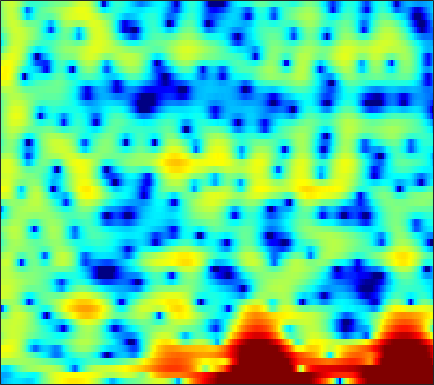

Source data for this figure (header and first rows):
-9.6932, -8.8912, -8.1327, -7.4755, -7.1137, -6.7708, -6.574, -6.507, -6.5452, -6.7374, -7.028, -7.2631, -7.5208, -7.5126, -7.255, -6.5048, -5.3641, -4.376, -2.9912, -1.6479, -0.40505, 0.4525, 1.4939, 2.4141
-9.17, -9.374, -9.292, -8.761, -8.171, -7.257, -6.361, -5.742, -5.098, -4.695, -4.513, -4.532, -4.757, -5.103, -5.344, -5.424, -4.981, -4.265, -2.962, -1.527, -0.1536, 0.7815, 1.867, 2.765
-6.487, -6.838, -7.004, -6.629, -5.998, -4.843, -3.61, -2.749, -1.737, -0.8964, -0.2635, 0.1249, 0.5409, 0.8646, 1.058, 1.28, 1.475, 1.607, 1.779, 1.938, 2.064, 2.125, 2.159, 2.098
1.204, 1.195, 1.203, 1.224, 1.253, 1.294, 1.346, 1.372, 1.395, 1.39, 1.338, 1.267, 1.143, 0.9722, 0.8193, 0.5788, 0.3053, 0.08176, -0.2407, -0.5831, -0.9567, -1.245, -1.632, -2.025
4.185, 4.135, 4.037, 3.891, 3.741, 3.485, 3.153, 2.854, 2.383, 1.834, 1.2, 0.6811, -0.05381, -0.8182, -1.402, -2.166, -2.894, -3.429, -4.142, -4.913, -5.806, -6.583, -7.802, -9.228
4.646, 4.812, 4.939, 4.937, 4.831, 4.535, 4.047, 3.541, 2.659, 1.51, 0.02977, -1.327, -3.554, -6.334, -8.742, -11.61, -12.05, -10.88, -9.212, -8.121, -7.656, -7.679, -8.177, -9.104
1.911, 2.689, 3.432, 3.887, 4.051, 4.048, 3.799, 3.448, 2.764, 1.824, 0.6244, -0.4373, -2.045, -3.754, -4.946, -6.105, -6.424, -6.188, -5.603, -5.007, -4.57, -4.346, -4.155, -4.038
0.7825, 1.514, 2.268, 2.783, 3.03, 3.189, 3.169, 3.04, 2.733, 2.288, 1.738, 1.272, 0.6058, -0.06343, -0.5489, -1.152, -1.657, -1.992, -2.398, -2.766, -3.132, -3.414, -3.799, -4.206
1.878, 2.188, 2.545, 2.822, 2.97, 3.079, 3.087, 3.024, 2.85, 2.575, 2.204, 1.869, 1.351, 0.7796, 0.321, -0.3226, -1, -1.528, -2.239, -2.96, -3.695, -4.264, -5.085, -6.05
2.13, 2.23, 2.419, 2.638, 2.8, 2.975, 3.072, 3.08, 2.996, 2.787, 2.454, 2.119, 1.562, 0.873, 0.2721, -0.638, -1.67, -2.506, -3.653, -4.764, -5.701, -6.218, -6.641, -6.827
-0.8347, -0.7477, -0.0741, 0.8775, 1.581, 2.354, 2.886, 3.123, 3.219, 3.102, 2.789, 2.443, 1.839, 1.054, 0.3532, -0.7768, -2.217, -3.573, -5.986, -9.564, -15.66, -21.41, -14.29, -8.986
-14.55, -11.5, -5.3, -1.892, -0.2984, 1.038, 1.729, 1.908, 1.783, 1.309, 0.5851, -0.03898, -0.8633, -1.543, -1.921, -2.308, -2.673, -3.013, -3.608, -4.251, -4.667, -4.606, -3.848, -2.542
0.7933, 0.7303, 0.9026, 1.201, 1.378, 1.426, 1.151, 0.6879, -0.3565, -1.991, -4.454, -7.076, -12.15, -16.05, -12.6, -8.266, -5.609, -4.291, -3.033, -2.149, -1.478, -1.033, -0.4517, 0.1668
3.317, 3.274, 3.174, 3.008, 2.821, 2.448, 1.887, 1.315, 0.3359, -0.9205, -2.422, -3.629, -5.033, -5.669, -5.447, -4.566, -3.505, -2.787, -2.002, -1.451, -1.086, -0.92, -0.8118, -0.7999
3.292, 3.354, 3.353, 3.255, 3.115, 2.84, 2.468, 2.131, 1.615, 1.05, 0.4801, 0.07246, -0.3894, -0.7088, -0.8595, -0.958, -0.9889, -0.9981, -1.066, -1.247, -1.567, -1.92, -2.606, -3.572
2.64, 2.779, 2.871, 2.859, 2.785, 2.614, 2.377, 2.166, 1.853, 1.526, 1.208, 0.9853, 0.708, 0.462, 0.2865, 0.06595, -0.1699, -0.3745, -0.7057, -1.125, -1.693, -2.245, -3.188, -4.443
2.143, 2.32, 2.427, 2.387, 2.279, 2.039, 1.719, 1.455, 1.105, 0.7975, 0.5582, 0.4352, 0.3252, 0.237, 0.1806, 0.08582, -0.05175, -0.1962, -0.4344, -0.7281, -1.098, -1.429, -1.923, -2.496
2.118, 2.366, 2.47, 2.311, 2.014, 1.387, 0.518, -0.225, -1.186, -1.862, -2.034, -1.852, -1.367, -0.8563, -0.555, -0.3298, -0.2856, -0.3594, -0.536, -0.7489, -0.885, -0.9082, -0.8511, -0.7226
2.302, 2.786, 3.071, 2.916, 2.465, 1.355, -0.5058, -2.613, -7.112, -16.21, -12.99, -7.541, -3.762, -1.744, -0.9345, -0.547, -0.8086, -1.373, -2.545, -3.882, -4.552, -4.147, -2.679, -0.9997
0.6852, 1.462, 2.133, 2.369, 2.264, 1.754, 0.8467, -0.06713, -1.368, -2.308, -2.423, -2.006, -1.225, -0.6369, -0.467, -0.6651, -1.473, -2.553, -4.858, -8.574, -12.67, -10.67, -5.825, -2.448
-1.882, -0.8962, 0.1154, 0.7976, 1.114, 1.295, 1.249, 1.113, 0.8575, 0.5812, 0.3464, 0.1953, 0.02008, -0.1797, -0.3681, -0.6907, -1.121, -1.498, -2.003, -2.395, -2.44, -2.193, -1.551, -0.7263
-3.02, -1.808, -0.5345, 0.3895, 0.8957, 1.329, 1.521, 1.538, 1.398, 1.107, 0.7136, 0.3584, -0.1582, -0.6671, -0.9959, -1.339, -1.488, -1.484, -1.333, -1.04, -0.6622, -0.3568, 0.04905, 0.4029
-1.705, -0.6809, 0.426, 1.273, 1.734, 2.131, 2.292, 2.24, 1.959, 1.414, 0.589, -0.2134, -1.55, -3.105, -4.265, -5.313, -5.207, -4.432, -3.034, -1.667, -0.5359, 0.1352, 0.8113, 1.23
-0.3695, 0.2645, 1.031, 1.677, 2.05, 2.392, 2.518, 2.454, 2.129, 1.491, 0.4544, -0.6344, -2.658, -5.697, -9.168, -17.03, -14.09, -8.916, -4.83, -2.287, -0.6158, 0.2821, 1.1, 1.56
-1.836, -1.316, -0.5438, 0.1928, 0.6849, 1.207, 1.537, 1.656, 1.607, 1.326, 0.8141, 0.276, -0.6026, -1.569, -2.221, -2.774, -2.722, -2.311, -1.492, -0.6244, 0.1086, 0.5513, 0.9397, 1.122
-6.61, -5.349, -3.616, -2.105, -1.157, -0.1701, 0.5396, 0.9098, 1.218, 1.343, 1.334, 1.25, 1.076, 0.8787, 0.739, 0.6289, 0.5886, 0.6125, 0.6844, 0.7569, 0.8229, 0.8036, 0.7058, 0.4996
-11.98, -8.101, -4.808, -2.65, -1.491, -0.3765, 0.3861, 0.7827, 1.165, 1.429, 1.61, 1.725, 1.848, 1.937, 1.979, 1.99, 1.948, 1.871, 1.704, 1.452, 1.103, 0.7737, 0.261, -0.3476
-2.059, -1.483, -0.6472, 0.06549, 0.4283, 0.6921, 0.7313, 0.6706, 0.5614, 0.5622, 0.7572, 1.03, 1.492, 1.948, 2.234, 2.456, 2.499, 2.395, 2.075, 1.557, 0.8212, 0.1967, -0.7655, -1.801
3.368, 3.383, 3.301, 3.026, 2.612, 1.738, 0.3746, -1.001, -3.227, -4.961, -4.346, -2.763, -0.6341, 0.9866, 1.82, 2.489, 2.701, 2.573, 2.033, 1.095, -0.2269, -1.476, -3.366, -5.244
4.825, 4.843, 4.65, 4.145, 3.537, 2.337, 0.5403, -1.328, -4.692, -8.093, -7.011, -4.378, -1.56, 0.2931, 1.175, 1.841, 1.96, 1.72, 0.9661, -0.3263, -2.235, -4.257, -8.082, -14.79
3.467, 3.702, 3.768, 3.565, 3.241, 2.6, 1.777, 1.101, 0.2765, -0.3221, -0.4936, -0.3953, -0.07393, 0.2783, 0.4743, 0.5371, 0.338, 0.001553, -0.7222, -1.796, -3.224, -4.439, -6.196, -7.759
2.701, 3.081, 3.35, 3.387, 3.268, 2.948, 2.496, 2.107, 1.562, 1.055, 0.6221, 0.364, 0.1204, -0.04524, -0.1437, -0.3092, -0.548, -0.8209, -1.356, -2.122, -3.093, -4.003, -5.328, -6.715
3.128, 3.516, 3.821, 3.883, 3.772, 3.447, 2.913, 2.394, 1.561, 0.6539, -0.2392, -0.8291, -1.395, -1.64, -1.631, -1.435, -1.18, -1.079, -1.118, -1.412, -2.067, -2.857, -4.371, -6.723
3.01, 3.421, 3.744, 3.784, 3.63, 3.143, 2.32, 1.465, -0.012, -1.923, -4.342, -6.378, -8.699, -8.694, -7.229, -4.981, -3.149, -2.107, -1.125, -0.5571, -0.4302, -0.5456, -1.039, -1.809
0.7714, 1.357, 1.868, 2.038, 1.919, 1.407, 0.4825, -0.5001, -2.258, -4.566, -7.647, -10.53, -14.52, -14.21, -11.33, -7.8, -5.164, -3.569, -1.902, -0.6926, 0.1858, 0.6444, 1.044, 1.288
-1.882, -0.8794, 0.026, 0.4719, 0.4993, 0.1551, -0.6365, -1.529, -3.09, -5.061, -7.229, -8.771, -10.23, -10.36, -9.515, -7.598, -5.488, -3.972, -2.205, -0.7383, 0.4349, 1.113, 1.835, 2.36
-2.608, -1.385, -0.2439, 0.398, 0.58, 0.421, -0.2079, -1.003, -2.511, -4.683, -7.769, -11.18, -19.74, -23.25, -14.18, -8.794, -5.484, -3.65, -1.747, -0.2873, 0.8377, 1.495, 2.177, 2.66
-1.53, -0.549, 0.4946, 1.187, 1.475, 1.53, 1.22, 0.7526, -0.2069, -1.497, -3.035, -4.234, -5.511, -5.827, -5.355, -4.176, -2.853, -1.946, -0.8794, -0.00819, 0.6737, 1.093, 1.486, 1.717
-0.8421, 0.1055, 1.16, 1.953, 2.358, 2.657, 2.686, 2.536, 2.133, 1.551, 0.858, 0.3234, -0.3331, -0.8484, -1.122, -1.348, -1.411, -1.387, -1.264, -1.049, -0.8182, -0.668, -0.5767, -0.6627
-0.8153, 0.3328, 1.598, 2.572, 3.112, 3.615, 3.852, 3.868, 3.698, 3.324, 2.749, 2.212, 1.366, 0.361, -0.4728, -1.706, -2.981, -3.817, -4.547, -4.608, -4.167, -3.77, -3.39, -3.41
-1.02, 0.264, 1.679, 2.781, 3.414, 4.013, 4.345, 4.426, 4.324, 3.977, 3.382, 2.762, 1.678, 0.2311, -1.159, -3.589, -7.074, -11, -19.23, -14.97, -9.497, -7.263, -5.504, -4.754
-1.414, -0.1774, 1.195, 2.269, 2.896, 3.485, 3.829, 3.932, 3.861, 3.56, 3.043, 2.497, 1.547, 0.3284, -0.7934, -2.571, -4.638, -6.193, -7.634, -7.584, -6.479, -5.552, -4.539, -3.915
-1.604, -0.5008, 0.7025, 1.623, 2.142, 2.626, 2.887, 2.948, 2.868, 2.62, 2.22, 1.831, 1.206, 0.4797, -0.1138, -0.9256, -1.704, -2.203, -2.673, -2.889, -2.88, -2.761, -2.585, -2.433
-0.7164, 0.1206, 1.002, 1.628, 1.936, 2.164, 2.192, 2.101, 1.87, 1.546, 1.157, 0.8529, 0.4466, 0.05169, -0.226, -0.5685, -0.8566, -1.042, -1.228, -1.341, -1.387, -1.39, -1.383, -1.386
1.371, 1.851, 2.289, 2.491, 2.486, 2.271, 1.845, 1.412, 0.7332, 0.02287, -0.5948, -0.9467, -1.235, -1.341, -1.342, -1.298, -1.236, -1.186, -1.133, -1.078, -1.018, -0.984, -0.9195, -0.8766
3.897, 4.101, 4.166, 3.963, 3.616, 2.853, 1.73, 0.6337, -1.16, -3.196, -4.97, -5.646, -5.415, -4.508, -3.805, -3.044, -2.543, -2.288, -2.067, -1.922, -1.789, -1.661, -1.452, -1.208
5.547, 5.688, 5.645, 5.29, 4.781, 3.739, 2.168, 0.5498, -2.432, -6.977, -15.42, -22.84, -11.98, -7.875, -6.266, -5.12, -4.652, -4.609, -4.78, -5.066, -5.218, -5.062, -4.52, -3.657
5.25, 5.564, 5.724, 5.568, 5.225, 4.446, 3.273, 2.136, 0.3033, -1.748, -3.654, -4.719, -5.515, -5.936, -6.244, -6.832, -7.637, -8.441, -9.917, -12.16, -15.44, -17.12, -13.59, -9.244
3.689, 4.26, 4.772, 4.997, 4.965, 4.654, 4.049, 3.404, 2.323, 1.027, -0.4593, -1.675, -3.479, -5.559, -7.358, -10.07, -12.57, -13.62, -14.03, -14.34, -14.96, -14.69, -12.36, -9.086
1.318, 2.17, 3.117, 3.806, 4.138, 4.314, 4.187, 3.885, 3.228, 2.261, 0.9623, -0.2417, -2.258, -4.889, -7.482, -12.27, -19.85, -21.27, -15.06, -11.57, -9.402, -8.059, -6.486, -4.965
-2.777, -1.203, 0.5596, 1.905, 2.651, 3.315, 3.614, 3.625, 3.358, 2.791, 1.94, 1.11, -0.2199, -1.78, -3.048, -4.69, -5.967, -6.429, -6.4, -5.852, -5.079, -4.45, -3.585, -2.741
-6.366, -3.869, -1.4, 0.3929, 1.383, 2.331, 2.904, 3.121, 3.147, 2.916, 2.464, 1.996, 1.243, 0.3897, -0.2776, -1.131, -1.883, -2.339, -2.792, -3.048, -3.135, -3.116, -2.93, -2.598
-4.162, -2.683, -0.9209, 0.5136, 1.373, 2.229, 2.794, 3.031, 3.14, 3.031, 2.74, 2.431, 1.912, 1.306, 0.8137, 0.1143, -0.6184, -1.207, -2.016, -2.871, -3.731, -4.311, -4.869, -4.934
-1.753, -0.7255, 0.517, 1.552, 2.178, 2.78, 3.126, 3.227, 3.175, 2.939, 2.568, 2.233, 1.745, 1.229, 0.8243, 0.2212, -0.4897, -1.136, -2.234, -3.737, -5.854, -8.033, -12.01, -14.59
-0.6726, 0.3734, 1.52, 2.385, 2.831, 3.17, 3.188, 3.013, 2.53, 1.827, 1.004, 0.3917, -0.2729, -0.6744, -0.8276, -0.9336, -1.107, -1.358, -1.977, -2.994, -4.495, -5.995, -8.116, -8.962
-0.4634, 0.6792, 1.84, 2.606, 2.922, 3.002, 2.67, 2.123, 0.9556, -0.7811, -3.133, -5.215, -7.489, -7.286, -5.917, -4.076, -2.768, -2.15, -1.704, -1.592, -1.69, -1.789, -1.862, -1.674
-0.1461, 0.8952, 1.933, 2.58, 2.818, 2.773, 2.311, 1.645, 0.2792, -1.785, -4.792, -7.903, -12.36, -11.15, -8.306, -5.486, -3.694, -2.804, -1.982, -1.441, -1.058, -0.8033, -0.4845, -0.1286
0.6721, 1.445, 2.26, 2.806, 3.026, 3.054, 2.761, 2.333, 1.494, 0.3928, -0.8768, -1.8, -2.79, -3.308, -3.403, -3.301, -3.143, -3.016, -2.853, -2.632, -2.312, -2.032, -1.583, -1.146
